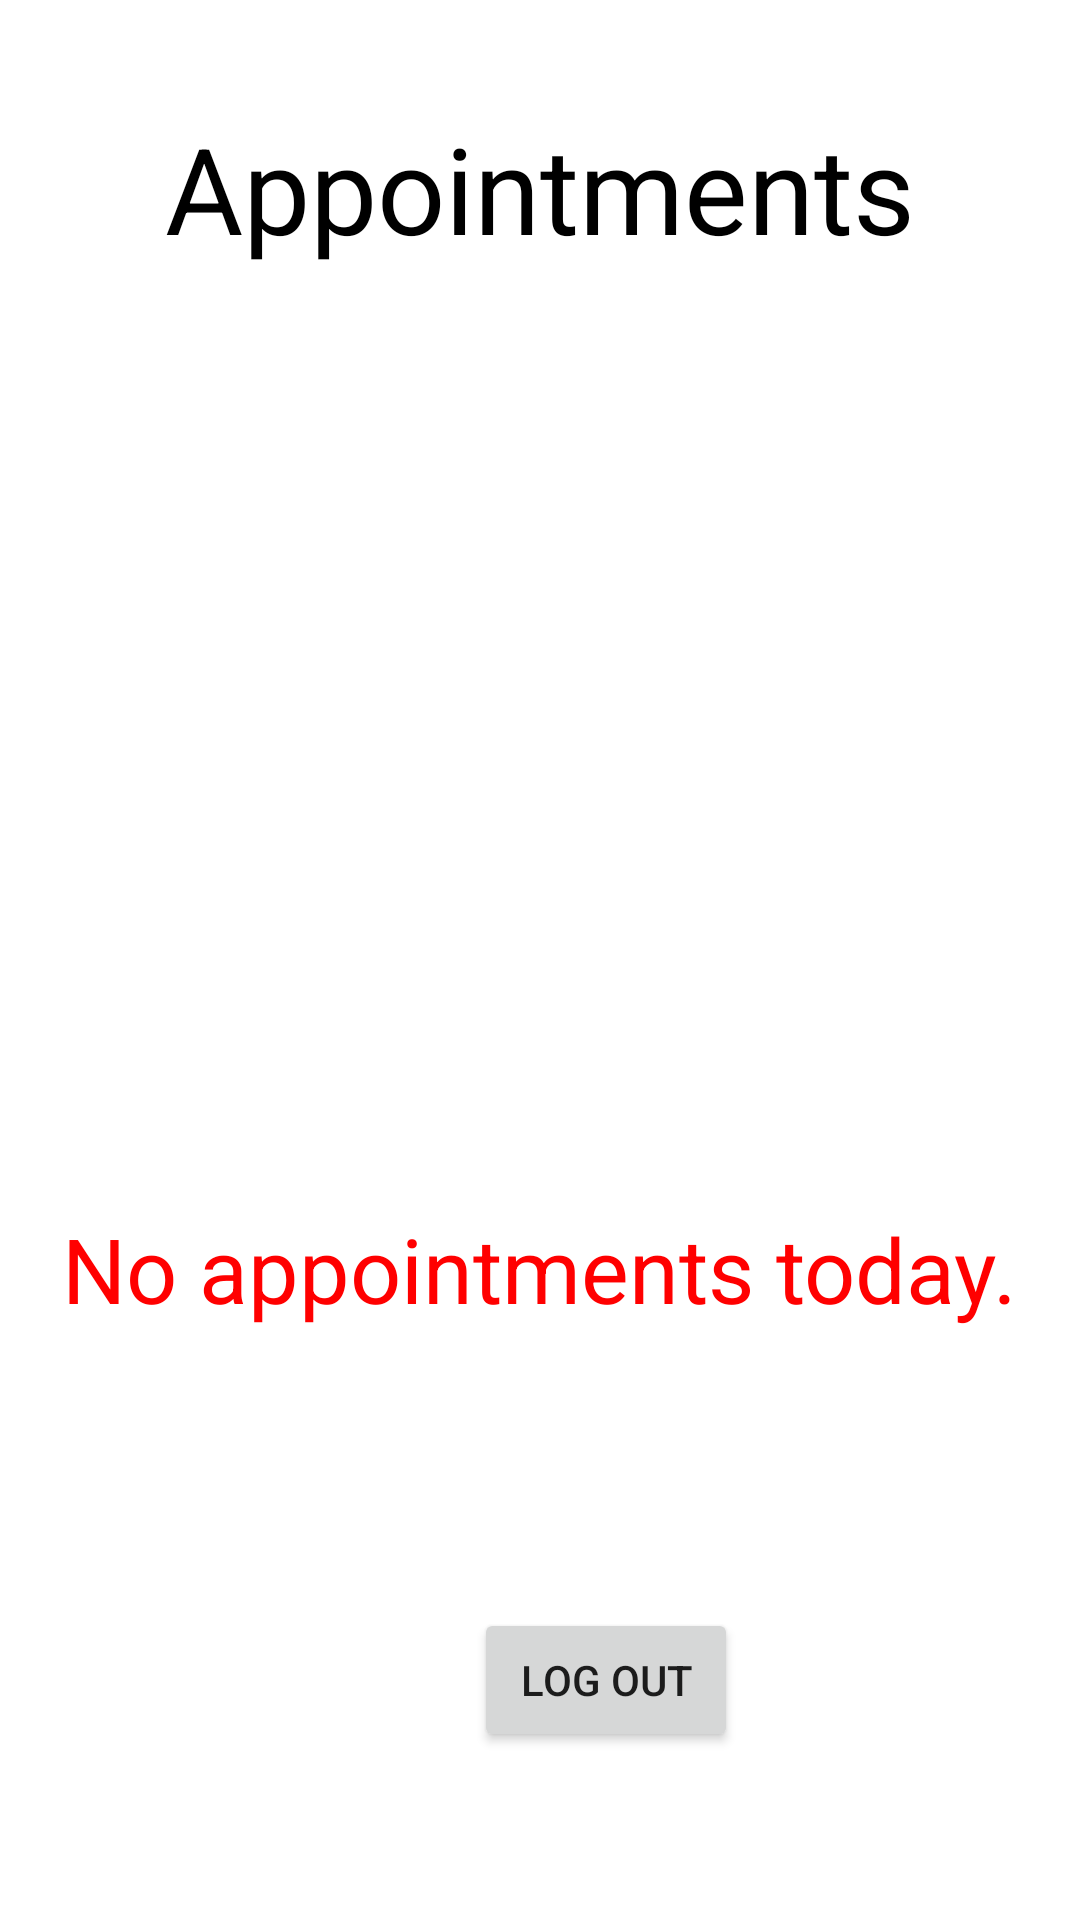

The Android layout XML behind this screen, and the referenced resources:
<!-- AndroidManifest.xml: application theme Theme.ProjectCovid_19 -->
<!-- res/layout/activity_admin.xml -->
<?xml version="1.0" encoding="utf-8"?>
<RelativeLayout xmlns:android="http://schemas.android.com/apk/res/android"
    xmlns:app="http://schemas.android.com/apk/res-auto"
    xmlns:tools="http://schemas.android.com/tools"
    android:layout_width="match_parent"
    android:layout_height="match_parent"
    tools:context=".AdminActivity">

    <Button
        android:id="@+id/logoutBtnAdmin"
        android:layout_width="wrap_content"
        android:layout_height="wrap_content"
        android:layout_alignParentStart="true"
        android:layout_centerHorizontal="true"
        android:layout_marginStart="158dp"
        android:layout_marginTop="536dp"
        android:onClick="logout"
        android:text="Log out"
        app:layout_constraintEnd_toEndOf="parent"
        app:layout_constraintHorizontal_bias="0.498"
        app:layout_constraintStart_toStartOf="parent"
        app:layout_constraintTop_toTopOf="parent" />

    <TextView
        android:id="@+id/apps"
        android:layout_width="wrap_content"
        android:layout_height="wrap_content"
        android:layout_centerHorizontal="true"
        android:layout_marginTop="36dp"
        android:text="Appointments"
        android:textColor="#000000"
        android:textSize="40sp"
        app:layout_constraintEnd_toEndOf="parent"
        app:layout_constraintStart_toStartOf="parent"
        app:layout_constraintTop_toTopOf="parent" />

    <TextView
        android:id="@+id/today"
        android:layout_width="wrap_content"
        android:layout_height="wrap_content"
        android:layout_alignParentStart="true"
        android:layout_centerHorizontal="true"
        android:layout_marginStart="132dp"
        android:layout_marginTop="120dp"
        android:textColor="#0A26C1"
        android:textSize="25sp"
        app:layout_constraintEnd_toEndOf="parent"
        app:layout_constraintHorizontal_bias="0.498"
        app:layout_constraintStart_toStartOf="parent"
        app:layout_constraintTop_toTopOf="parent" />

    <ListView
        android:id="@+id/listview"
        android:layout_width="298dp"
        android:layout_height="325dp"
        android:layout_alignParentStart="true"
        android:layout_alignParentTop="true"
        android:layout_centerHorizontal="true"
        android:layout_marginStart="58dp"
        android:layout_marginTop="181dp" />

    <TextView
        android:id="@+id/no_apps"
        android:layout_width="wrap_content"
        android:layout_height="wrap_content"
        android:layout_alignParentBottom="true"
        android:layout_centerHorizontal="true"
        android:layout_marginBottom="197dp"
        android:text="No appointments today."
        android:textColor="#FF0000"
        android:textSize="30sp" />
</RelativeLayout>
<!-- resources referenced by this layout -->
<resources>
  <style name="Theme.ProjectCovid_19" parent="Theme.MaterialComponents.DayNight.DarkActionBar">
          
          <item name="colorPrimary">@color/purple_500</item>
          <item name="colorPrimaryVariant">@color/purple_700</item>
          <item name="colorOnPrimary">@color/white</item>
          
          <item name="colorSecondary">@color/teal_200</item>
          <item name="colorSecondaryVariant">@color/teal_700</item>
          <item name="colorOnSecondary">@color/black</item>
          
          <item name="android:statusBarColor" tools:targetApi="l">?attr/colorPrimaryVariant</item>
          
      </style>
  <!-- not gathered from this repository: default colours our renderer supplied (Android Studio template values) -->
  <color name="purple_500">#FF6200EE</color>
  <color name="purple_700">#FF3700B3</color>
  <color name="teal_200">#FF03DAC5</color>
  <color name="teal_700">#FF018786</color>
  <color name="black">#FF000000</color>
  <color name="white">#FFFFFFFF</color>
</resources>
